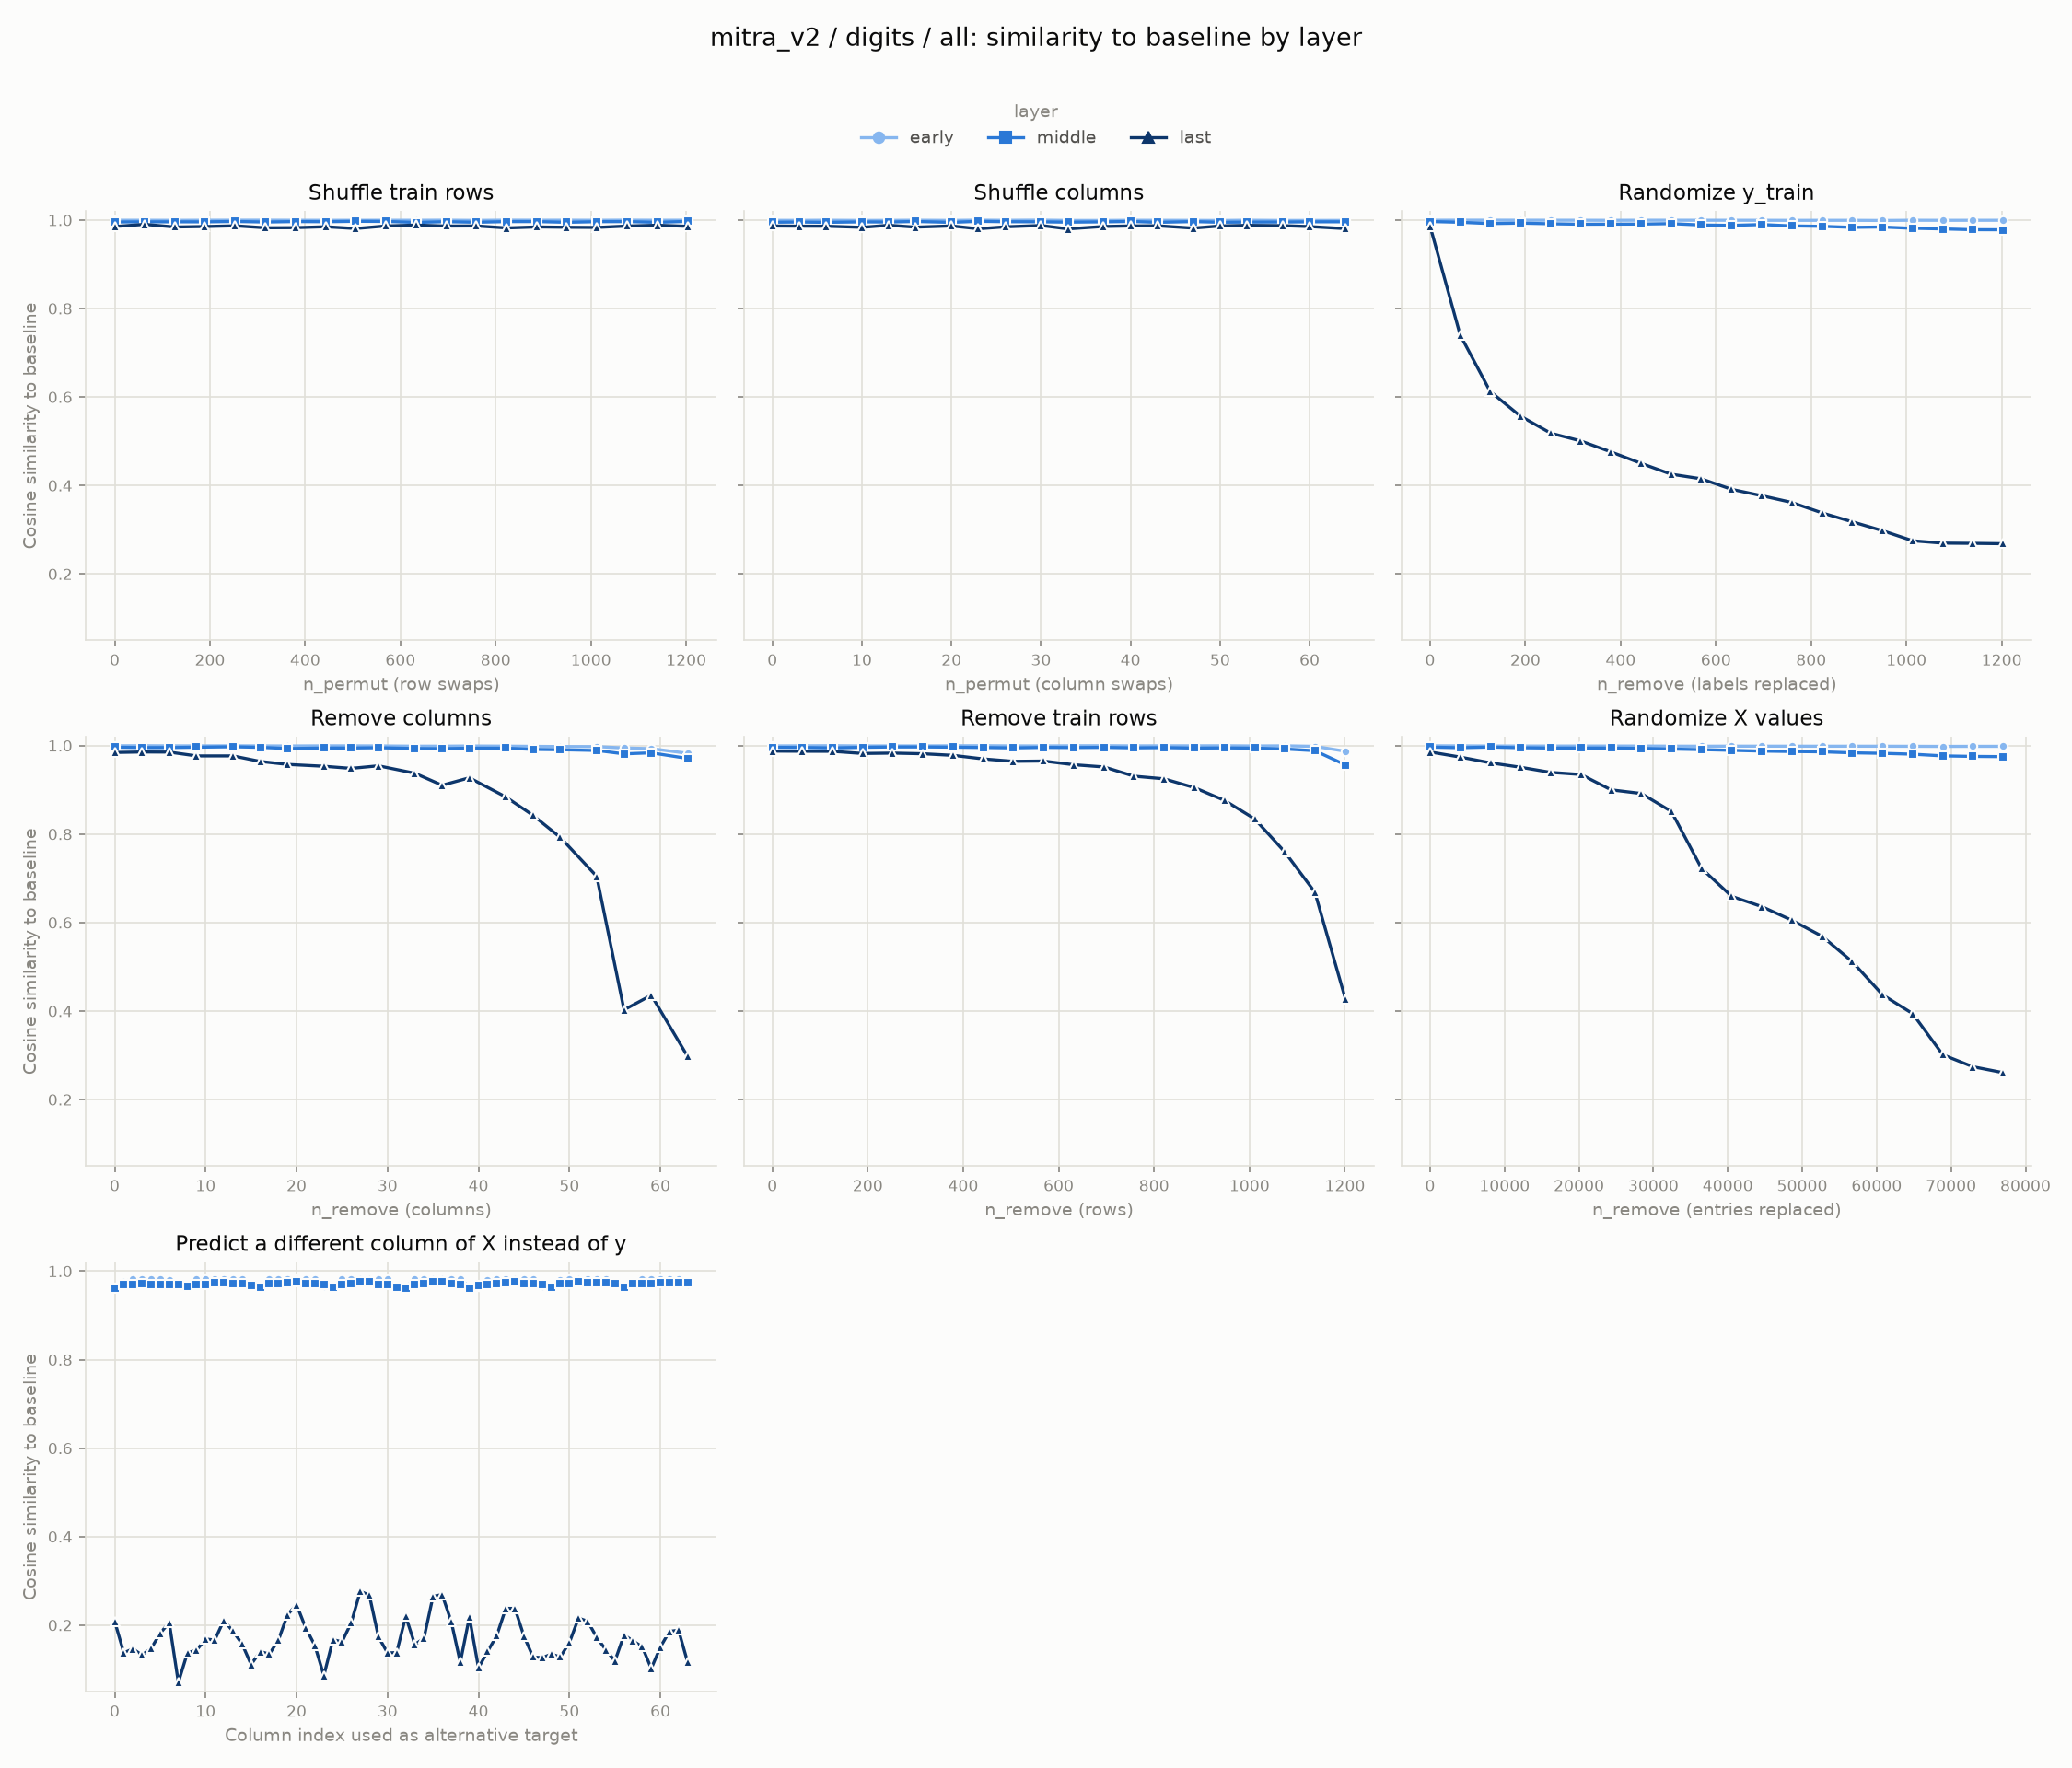

The table this chart was drawn from, first rows:
experiment, layer, level, cosine_similarity
row_shuffle, early, 0, 0.9996
row_shuffle, early, 63, 0.9996
row_shuffle, early, 126, 0.9994
row_shuffle, early, 189, 0.9997
row_shuffle, early, 253, 0.9998
row_shuffle, early, 316, 0.9998
row_shuffle, early, 379, 0.9996
row_shuffle, early, 443, 0.9995
row_shuffle, early, 506, 0.9995
row_shuffle, early, 569, 0.9996
row_shuffle, early, 633, 0.9995
row_shuffle, early, 696, 0.9998
row_shuffle, early, 759, 0.9993
row_shuffle, early, 823, 0.9998
row_shuffle, early, 886, 0.9996
row_shuffle, early, 949, 0.9997
row_shuffle, early, 1013, 0.9995
row_shuffle, early, 1076, 0.9998
row_shuffle, early, 1139, 0.9996
row_shuffle, early, 1203, 0.9997
col_shuffle, early, 0, 0.9994
col_shuffle, early, 3, 0.9993
col_shuffle, early, 6, 0.9996
col_shuffle, early, 10, 0.9992
col_shuffle, early, 13, 0.9993
col_shuffle, early, 16, 0.9997
col_shuffle, early, 20, 0.9992
col_shuffle, early, 23, 0.9998
col_shuffle, early, 26, 0.9995
col_shuffle, early, 30, 0.9999
col_shuffle, early, 33, 0.9992
col_shuffle, early, 37, 0.9991
col_shuffle, early, 40, 0.9995
col_shuffle, early, 43, 0.9995
col_shuffle, early, 47, 0.9993
col_shuffle, early, 50, 0.9991
col_shuffle, early, 53, 0.9997
col_shuffle, early, 57, 0.9991
col_shuffle, early, 60, 0.9992
col_shuffle, early, 64, 0.9992
random_labels, early, 0, 0.9996
random_labels, early, 63, 0.9997
random_labels, early, 126, 0.9998
random_labels, early, 189, 0.9997
random_labels, early, 253, 0.9996
random_labels, early, 316, 0.9996
random_labels, early, 379, 0.9994
random_labels, early, 443, 0.9997
random_labels, early, 506, 0.9997
random_labels, early, 569, 0.9996
random_labels, early, 633, 0.9996
random_labels, early, 696, 0.9995
random_labels, early, 759, 0.9994
random_labels, early, 823, 0.9994
random_labels, early, 886, 0.9995
random_labels, early, 949, 0.9991
random_labels, early, 1013, 0.9996
random_labels, early, 1076, 0.9994
random_labels, early, 1139, 0.9995
random_labels, early, 1203, 0.9996
... 492 more rows
